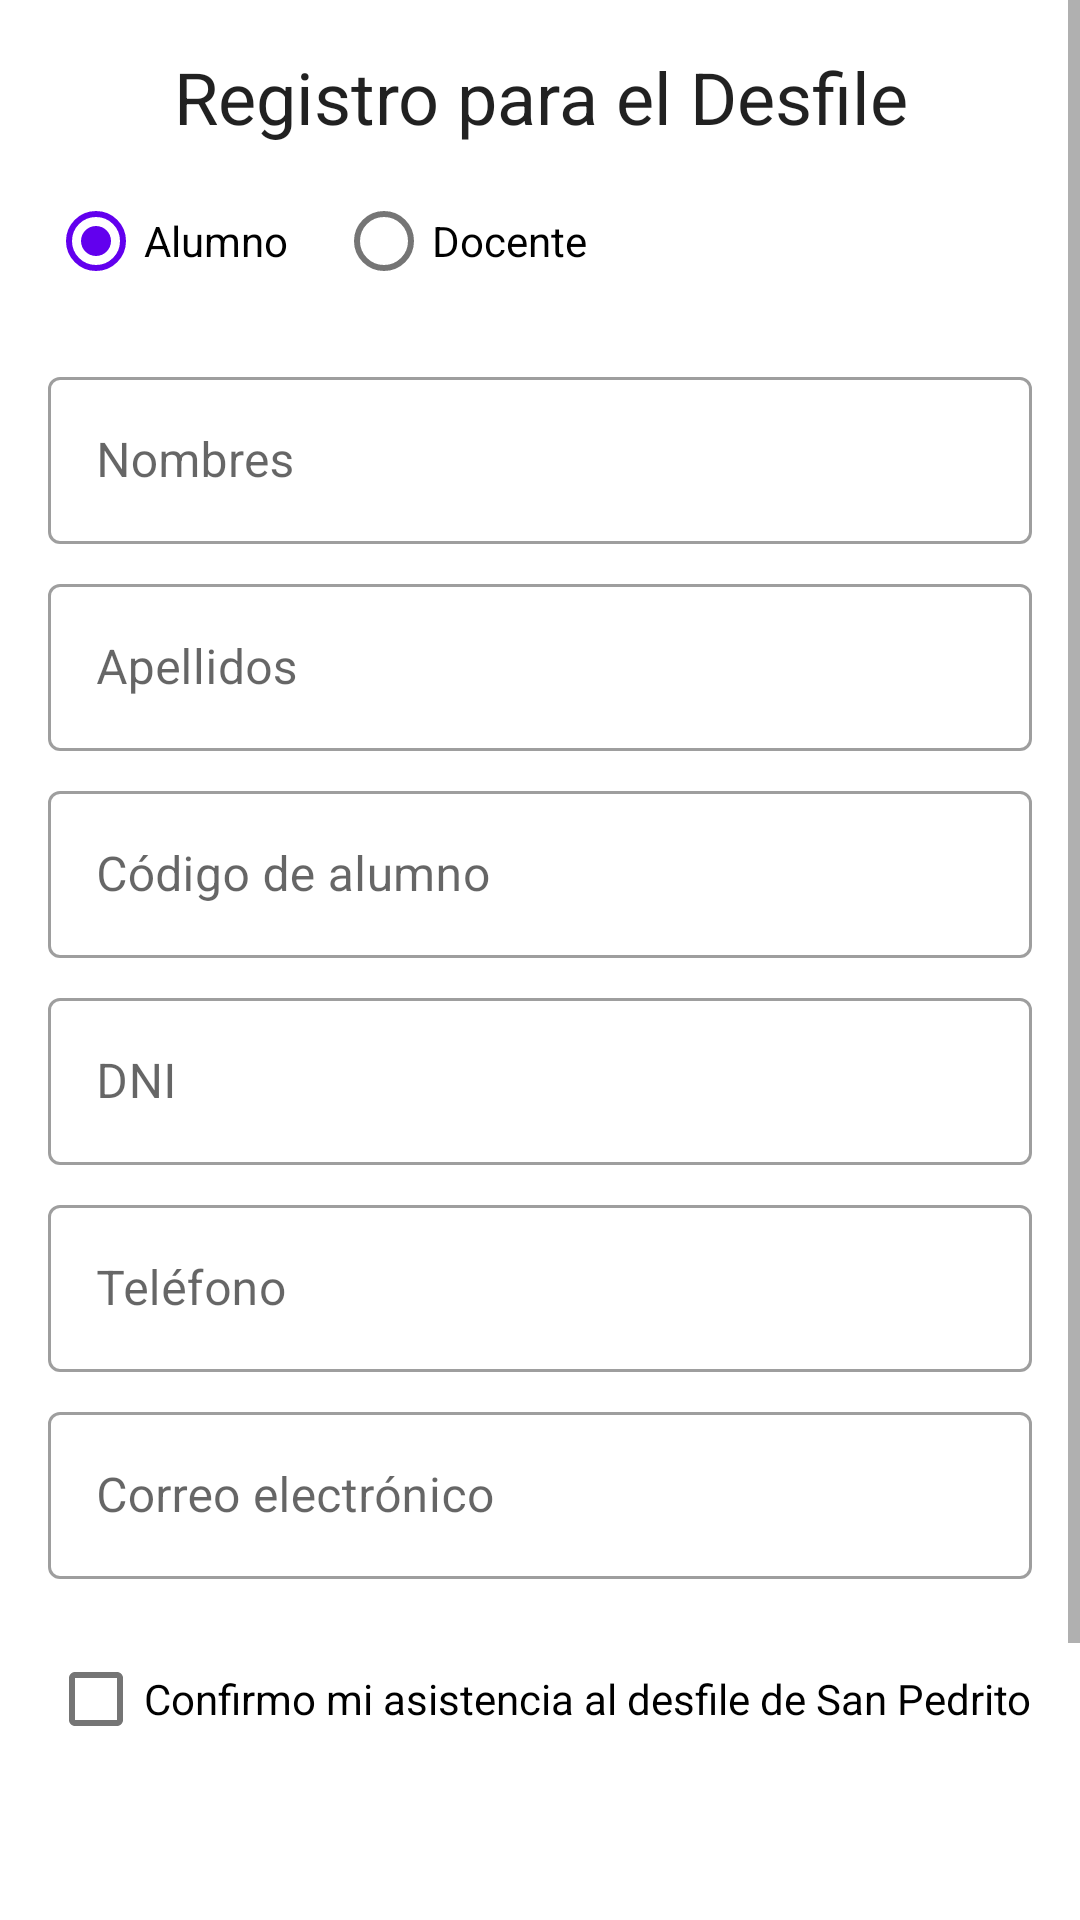

Produce the Android XML layout that renders to this screen, including the resource entries it uses.
<!-- AndroidManifest.xml: application theme Theme.AndroidApp_s08_sanPedrito -->
<!-- res/layout/fragment_dashboard.xml -->
<?xml version="1.0" encoding="utf-8"?>
<ScrollView xmlns:android="http://schemas.android.com/apk/res/android"
    xmlns:app="http://schemas.android.com/apk/res-auto"
    xmlns:tools="http://schemas.android.com/tools"
    android:layout_width="match_parent"
    android:layout_height="match_parent"
    android:fillViewport="true"
    tools:context=".ui.dashboard.DashboardFragment"
    android:paddingBottom="?attr/actionBarSize">

    <androidx.constraintlayout.widget.ConstraintLayout
        android:layout_width="match_parent"
        android:layout_height="wrap_content"
        android:padding="16dp">

        <com.google.android.material.textview.MaterialTextView
            android:id="@+id/title_text"
            style="@style/TextAppearance.MaterialComponents.Headline5"
            android:layout_width="match_parent"
            android:layout_height="wrap_content"
            android:layout_marginBottom="16dp"
            android:text="Registro para el Desfile"
            android:textAlignment="center"
            app:layout_constraintTop_toTopOf="parent" />

        
        <RadioGroup
            android:id="@+id/radio_group"
            android:layout_width="wrap_content"
            android:layout_height="wrap_content"
            android:layout_marginTop="8dp"
            android:orientation="horizontal"
            app:layout_constraintStart_toStartOf="parent"
            app:layout_constraintTop_toBottomOf="@id/title_text">

            <com.google.android.material.radiobutton.MaterialRadioButton
                android:id="@+id/radio_alumno"
                android:layout_width="wrap_content"
                android:layout_height="wrap_content"
                android:checked="true"
                android:text="Alumno" />

            <com.google.android.material.radiobutton.MaterialRadioButton
                android:id="@+id/radio_docente"
                android:layout_width="wrap_content"
                android:layout_height="wrap_content"
                android:layout_marginStart="16dp"
                android:text="Docente" />
        </RadioGroup>

        <com.google.android.material.textfield.TextInputLayout
            android:id="@+id/nombres_layout"
            style="@style/Widget.MaterialComponents.TextInputLayout.OutlinedBox"
            android:layout_width="match_parent"
            android:layout_height="wrap_content"
            android:layout_marginTop="16dp"
            app:layout_constraintTop_toBottomOf="@id/radio_group">

            <com.google.android.material.textfield.TextInputEditText
                android:id="@+id/nombres_input"
                android:layout_width="match_parent"
                android:layout_height="wrap_content"
                android:hint="Nombres"
                android:inputType="textPersonName" />
        </com.google.android.material.textfield.TextInputLayout>

        <com.google.android.material.textfield.TextInputLayout
            android:id="@+id/apellidos_layout"
            style="@style/Widget.MaterialComponents.TextInputLayout.OutlinedBox"
            android:layout_width="match_parent"
            android:layout_height="wrap_content"
            android:layout_marginTop="8dp"
            app:layout_constraintTop_toBottomOf="@id/nombres_layout">

            <com.google.android.material.textfield.TextInputEditText
                android:id="@+id/apellidos_input"
                android:layout_width="match_parent"
                android:layout_height="wrap_content"
                android:hint="Apellidos"
                android:inputType="textPersonName" />
        </com.google.android.material.textfield.TextInputLayout>

        <com.google.android.material.textfield.TextInputLayout
            android:id="@+id/codigo_layout"
            style="@style/Widget.MaterialComponents.TextInputLayout.OutlinedBox"
            android:layout_width="match_parent"
            android:layout_height="wrap_content"
            android:layout_marginTop="8dp"
            app:layout_constraintTop_toBottomOf="@id/apellidos_layout">

            <com.google.android.material.textfield.TextInputEditText
                android:id="@+id/codigo_input"
                android:layout_width="match_parent"
                android:layout_height="wrap_content"
                android:hint="Código de alumno"
                android:inputType="number" />
        </com.google.android.material.textfield.TextInputLayout>

        <com.google.android.material.textfield.TextInputLayout
            android:id="@+id/dni_layout"
            style="@style/Widget.MaterialComponents.TextInputLayout.OutlinedBox"
            android:layout_width="match_parent"
            android:layout_height="wrap_content"
            android:layout_marginTop="8dp"
            app:layout_constraintTop_toBottomOf="@id/codigo_layout">

            <com.google.android.material.textfield.TextInputEditText
                android:id="@+id/dni_input"
                android:layout_width="match_parent"
                android:layout_height="wrap_content"
                android:hint="DNI"
                android:inputType="number" />
        </com.google.android.material.textfield.TextInputLayout>

        <com.google.android.material.textfield.TextInputLayout
            android:id="@+id/telefono_layout"
            style="@style/Widget.MaterialComponents.TextInputLayout.OutlinedBox"
            android:layout_width="match_parent"
            android:layout_height="wrap_content"
            android:layout_marginTop="8dp"
            app:layout_constraintTop_toBottomOf="@id/dni_layout">

            <com.google.android.material.textfield.TextInputEditText
                android:id="@+id/telefono_input"
                android:layout_width="match_parent"
                android:layout_height="wrap_content"
                android:hint="Teléfono"
                android:inputType="phone" />
        </com.google.android.material.textfield.TextInputLayout>

        <com.google.android.material.textfield.TextInputLayout
            android:id="@+id/correo_layout"
            style="@style/Widget.MaterialComponents.TextInputLayout.OutlinedBox"
            android:layout_width="match_parent"
            android:layout_height="wrap_content"
            android:layout_marginTop="8dp"
            app:layout_constraintTop_toBottomOf="@id/telefono_layout">

            <com.google.android.material.textfield.TextInputEditText
                android:id="@+id/correo_input"
                android:layout_width="match_parent"
                android:layout_height="wrap_content"
                android:hint="Correo electrónico"
                android:inputType="textEmailAddress" />
        </com.google.android.material.textfield.TextInputLayout>

        <com.google.android.material.checkbox.MaterialCheckBox
            android:id="@+id/confirmar_asistencia"
            android:layout_width="match_parent"
            android:layout_height="wrap_content"
            android:layout_marginTop="16dp"
            android:text="Confirmo mi asistencia al desfile de San Pedrito"
            app:layout_constraintTop_toBottomOf="@id/correo_layout" />

        <com.google.android.material.button.MaterialButton
            android:id="@+id/registrar_button"
            style="@style/Widget.MaterialComponents.Button"
            android:layout_width="match_parent"
            android:layout_height="60dp"
            android:layout_marginTop="16dp"
            android:text="Registrar"
            app:layout_constraintTop_toBottomOf="@id/confirmar_asistencia" />

    </androidx.constraintlayout.widget.ConstraintLayout>
</ScrollView>
<!-- resources referenced by this layout -->
<resources>
  <style name="Theme.AndroidApp_s08_sanPedrito" parent="Theme.MaterialComponents.DayNight.DarkActionBar">
          
          <item name="colorPrimary">@color/teal_200</item>
          <item name="colorPrimaryVariant">@color/teal_700</item>
          <item name="colorOnPrimary">@color/white</item>
          
          <item name="colorSecondary">@color/purple_500</item>
          <item name="colorSecondaryVariant">@color/purple_700</item>
          <item name="colorOnSecondary">@color/black</item>
          
          <item name="android:statusBarColor">?attr/colorPrimaryVariant</item>
          
      </style>
  <color name="teal_200">#0399DA</color>
  <color name="teal_700">#015887</color>
  <color name="white">#FFFFFFFF</color>
  <color name="purple_500">#FF6200EE</color>
  <color name="purple_700">#FF3700B3</color>
  <color name="black">#FF000000</color>
</resources>
